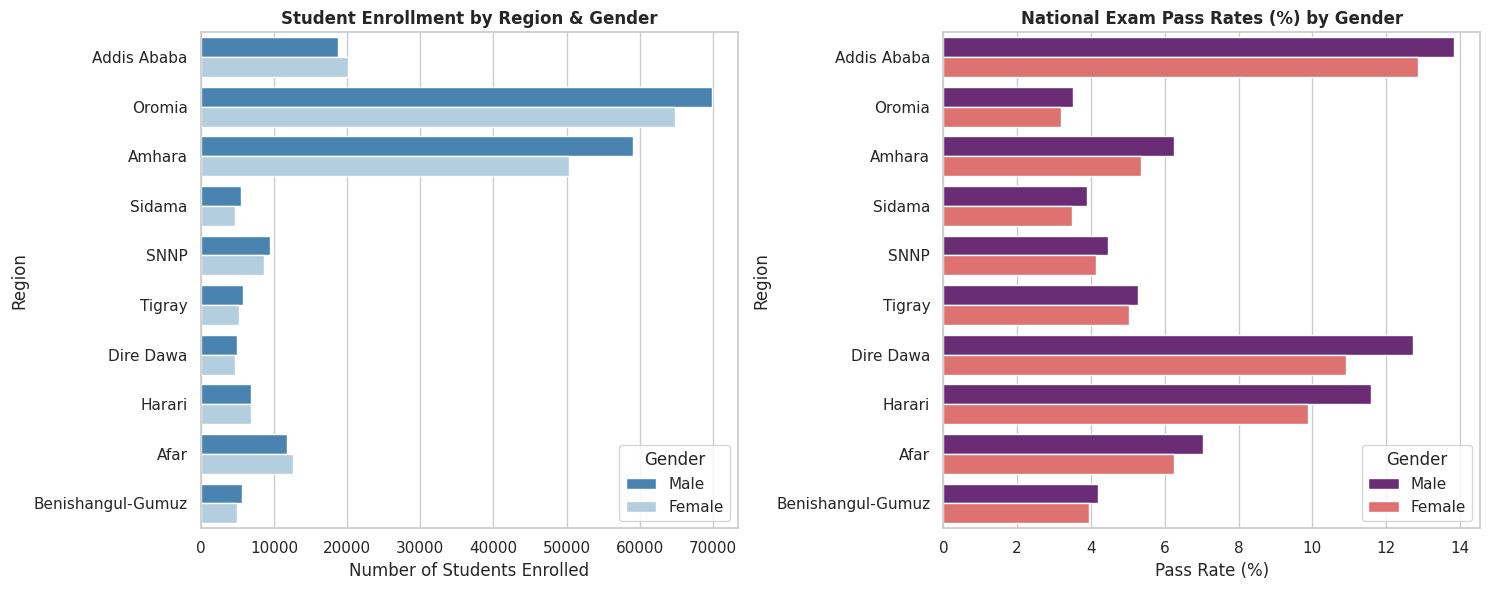

This figure's Python source:
import matplotlib.pyplot as plt
import numpy as np
import pandas as pd
import seaborn as sns

# Set visual style
sns.set_theme(style="whitegrid")
plt.rcParams["font.size"] = 10

# ==========================================
# 1. CREATE SYNTHETIC DATASET (Ethiopia Regional Secondary Data)
# ==========================================
np.random.seed(42)

regions = [
    "Addis Ababa",
    "Oromia",
    "Amhara",
    "Sidama",
    "SNNP",
    "Tigray",
    "Dire Dawa",
    "Harari",
    "Afar",
    "Benishangul-Gumuz",
]

data = []
for region in regions:
    # Base enrollment scale based on regional size
    base_male = (
        np.random.randint(15000, 85000)
        if region in ["Oromia", "Amhara"]
        else np.random.randint(3000, 20000)
    )
    # Gender enrollment ratio (~45-52% female enrollment)
    female_ratio = np.random.uniform(0.45, 0.52)
    total_enrolled = int(base_male / (1 - female_ratio))
    female_enrolled = int(total_enrolled * female_ratio)
    male_enrolled = total_enrolled - female_enrolled

    # Regional pass rates (mirroring national exam ranges: ~3% to 15%)
    base_pass = (
        np.random.uniform(0.08, 0.16)
        if region in ["Addis Ababa", "Harari", "Dire Dawa"]
        else np.random.uniform(0.03, 0.08)
    )

    male_passed = int(male_enrolled * base_pass)
    # Introducing a slight gender gap in pass rates
    female_passed = int(female_enrolled * (base_pass * np.random.uniform(0.85, 0.98)))

    data.append(
        {
            "Region": region,
            "Male_Enrolled": male_enrolled,
            "Female_Enrolled": female_enrolled,
            "Male_Passed": male_passed,
            "Female_Passed": female_passed,
        }
    )

df = pd.DataFrame(data)

# ==========================================
# 2. FEATURE ENGINEERING & CALCULATIONS
# ==========================================
df["Total_Enrolled"] = df["Male_Enrolled"] + df["Female_Enrolled"]
df["Total_Passed"] = df["Male_Passed"] + df["Female_Passed"]

# Key Performance Indicators
df["Overall_Pass_Rate_%"] = round((df["Total_Passed"] / df["Total_Enrolled"]) * 100, 2)
df["Male_Pass_Rate_%"] = round((df["Male_Passed"] / df["Male_Enrolled"]) * 100, 2)
df["Female_Pass_Rate_%"] = round(
    (df["Female_Passed"] / df["Female_Enrolled"]) * 100, 2
)

# Gender Parity Index (GPI) for Pass Rates (< 1.0 indicates advantage toward males)
df["Pass_Rate_GPI"] = round(
    df["Female_Pass_Rate_%"] / df["Male_Pass_Rate_%"], 2
)

print("--- REGIONAL SUMMARY TABLE ---")
print(
    df[
        [
            "Region",
            "Total_Enrolled",
            "Overall_Pass_Rate_%",
            "Male_Pass_Rate_%",
            "Female_Pass_Rate_%",
            "Pass_Rate_GPI",
        ]
    ]
)

# ==========================================
# 3. VISUALIZATIONS
# ==========================================
fig, axes = plt.subplots(1, 2, figsize=(15, 6))

# Plot 1: Total Enrollment by Gender per Region
df_melted_enroll = df.melt(
    id_vars=["Region"],
    value_vars=["Male_Enrolled", "Female_Enrolled"],
    var_name="Gender",
    value_name="Count",
)
df_melted_enroll["Gender"] = df_melted_enroll["Gender"].str.replace("_Enrolled", "")

sns.barplot(
    data=df_melted_enroll,
    x="Count",
    y="Region",
    hue="Gender",
    ax=axes[0],
    palette="Blues_r",
)
axes[0].set_title("Student Enrollment by Region & Gender", fontsize=12, fontweight="bold")
axes[0].set_xlabel("Number of Students Enrolled")

# Plot 2: Pass Rate Comparison (Male vs Female)
df_melted_pass = df.melt(
    id_vars=["Region"],
    value_vars=["Male_Pass_Rate_%", "Female_Pass_Rate_%"],
    var_name="Gender",
    value_name="Pass_Rate",
)
df_melted_pass["Gender"] = df_melted_pass["Gender"].str.replace("_Pass_Rate_%", "")

sns.barplot(
    data=df_melted_pass,
    x="Pass_Rate",
    y="Region",
    hue="Gender",
    ax=axes[1],
    palette="magma",
)
axes[1].set_title("National Exam Pass Rates (%) by Gender", fontsize=12, fontweight="bold")
axes[1].set_xlabel("Pass Rate (%)")

plt.tight_layout()
plt.show()
